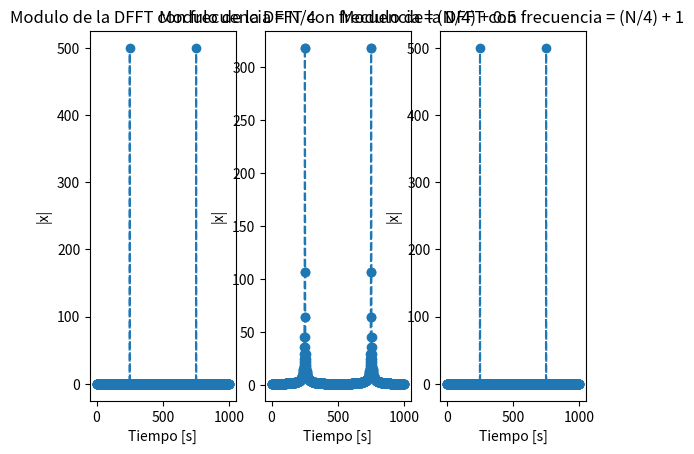

The script that saved this image:
# DFFT --> Transformada rapida de Fourier

import numpy as np
import matplotlib.pyplot as plt
from numpy.fft import fft

def mi_funcion_sen(amplitud = 1, offset = 0, frecuencia = 1, fase = 0, N = 1000, fs = 1000):
    """
    - amplitud: es la amplitud maxima. [amplitud] = [V]
    - offset: es mi amplitud media. [offset] = [V]
    - frecuencia: es la frecuencia de la señal. [frecuencia] = [Hz]
    - fase: es la fase inicial. [fase] = [rad]
    - N: es la cantidad de muestras a generar
    - fs: es la frecuencia de muestreo del ADC. [fs] = [Hz]
    """
    Ts = 1/fs # Es el tiempo en el cual se toma cada muestra

    tt = np.arange(start = 0, stop= N*Ts, step = Ts)

    xx = amplitud * np.sin(2 * np.pi * frecuencia * tt + fase) + offset

    return tt, xx

# Resolucion espectral unitaria --> N = fs
N = 1000
t1,x1 = mi_funcion_sen(1, 0, N/4, 0, N, N)

xdfft1 = fft(x1)

modulo_xdfft1 = np.abs(xdfft1)

plt.figure()  # Tamaño de la figura (ancho, alto)
plt.subplot(1,3,1)

plt.title("Modulo de la DFFT con frecuencia = N/4")

# Grafico la señal senoidal de 2KHz
plt.xlabel('Tiempo [s]')
plt.ylabel('|x|')
plt.plot(modulo_xdfft1, 'o--')
plt.show()



t2,x2 = mi_funcion_sen(1, 0, (N/4) + 0.5, 0, N, N)

xdfft2 = fft(x2)

modulo_xdfft2 = np.abs(xdfft2)

plt.subplot(1,3,2)

plt.title("Modulo de la DFFT con frecuencia = (N/4) + 0.5")

# Grafico la señal senoidal de 2KHz
plt.xlabel('Tiempo [s]')
plt.ylabel('|x|')
plt.plot(modulo_xdfft2, 'o--')
plt.show()



t3,x3 = mi_funcion_sen(1, 0, (N/4) + 1, 0, N, N)

xdfft3 = fft(x3)

modulo_xdfft3 = np.abs(xdfft3)

plt.subplot(1,3,3)

plt.title("Modulo de la DFFT con frecuencia = (N/4) + 1")

# Grafico la señal senoidal de 2KHz
plt.xlabel('Tiempo [s]')
plt.ylabel('|x|')
plt.plot(modulo_xdfft3, 'o--')
plt.show()

